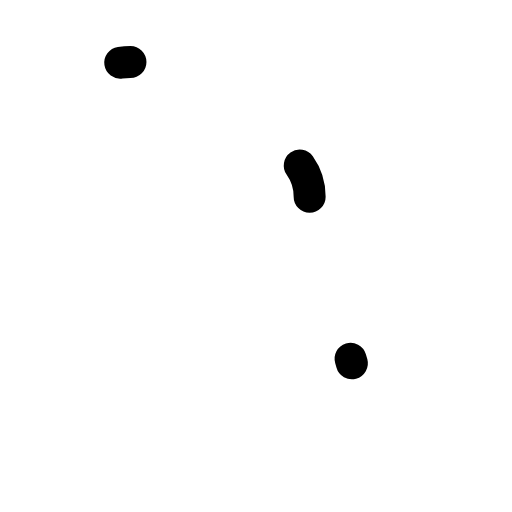
t = 0.00 s
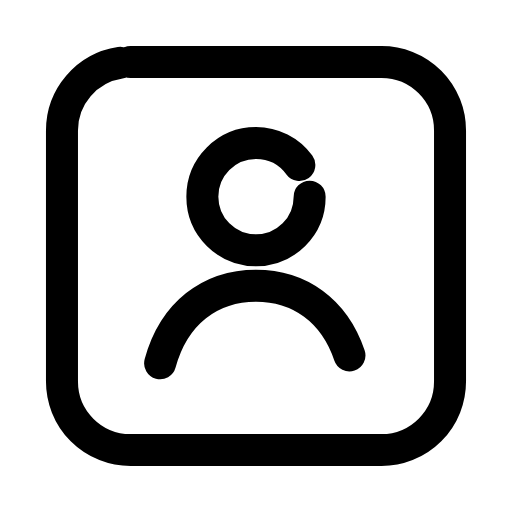
t = 0.26 s
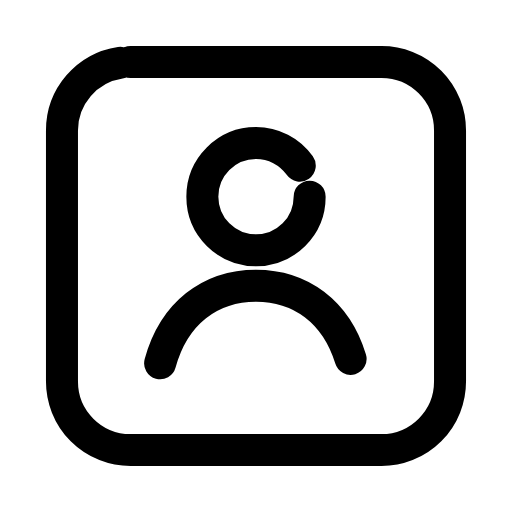
t = 0.50 s
t = 0.73 s: frame unchanged from t = 0.50 s, image omitted
t = 1.00 s: frame unchanged from t = 0.50 s, image omitted
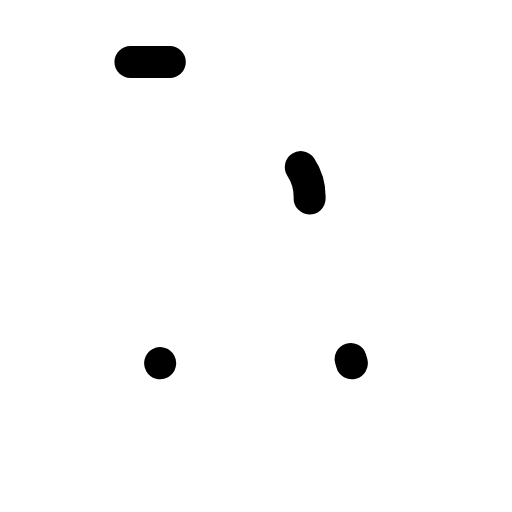
t = 1.26 s

The animated SVG that drew these frames (rendered in a browser with its animation timeline set to each time). Animation: 3 SMIL elements (animate=3); one cycle of 1.50 s, repeats indefinitely.

<svg xmlns="http://www.w3.org/2000/svg" width="24" height="24" viewBox="0 0 24 24" fill="none"><g transform="translate(-0.84 -0.84) scale(1.07)"><rect stroke="currentColor" stroke-width="1.402" stroke-linecap="round" stroke-linejoin="round" fill="none" x="3.5" y="3.5" width="17" height="17" rx="3" pathLength="1" stroke-dasharray="1"><animate attributeName="stroke-dashoffset" values="1;1;0;0;0;0;1;1;1" keyTimes="0;0;0.189;0.45;0.6;0.774;0.9;0.9;1" dur="1.5s" repeatCount="indefinite" calcMode="spline" keySplines="0.16 1 0.3 1;0.16 1 0.3 1;0.16 1 0.3 1;0.16 1 0.3 1;0.16 1 0.3 1;0.16 1 0.3 1;0.16 1 0.3 1;0.16 1 0.3 1"/></rect><circle stroke="currentColor" stroke-width="1.402" stroke-linecap="round" stroke-linejoin="round" fill="none" cx="12" cy="9.4" r="2.35" pathLength="1" stroke-dasharray="1"><animate attributeName="stroke-dashoffset" values="1;1;0;0;0;0;1;1;1" keyTimes="0;0.0315;0.2205;0.45;0.6;0.753;0.879;0.9;1" dur="1.5s" repeatCount="indefinite" calcMode="spline" keySplines="0.16 1 0.3 1;0.16 1 0.3 1;0.16 1 0.3 1;0.16 1 0.3 1;0.16 1 0.3 1;0.16 1 0.3 1;0.16 1 0.3 1;0.16 1 0.3 1"/></circle><path stroke="currentColor" stroke-width="1.402" stroke-linecap="round" stroke-linejoin="round" fill="none" d="M7.8 16.7C8.4 14.5 10 13.3 12 13.3S15.6 14.5 16.2 16.7" pathLength="1" stroke-dasharray="1"><animate attributeName="stroke-dashoffset" values="1;1;0;0;0;0;1;1;1" keyTimes="0;0.063;0.252;0.45;0.6;0.732;0.858;0.9;1" dur="1.5s" repeatCount="indefinite" calcMode="spline" keySplines="0.16 1 0.3 1;0.16 1 0.3 1;0.16 1 0.3 1;0.16 1 0.3 1;0.16 1 0.3 1;0.16 1 0.3 1;0.16 1 0.3 1;0.16 1 0.3 1"/></path></g></svg>
